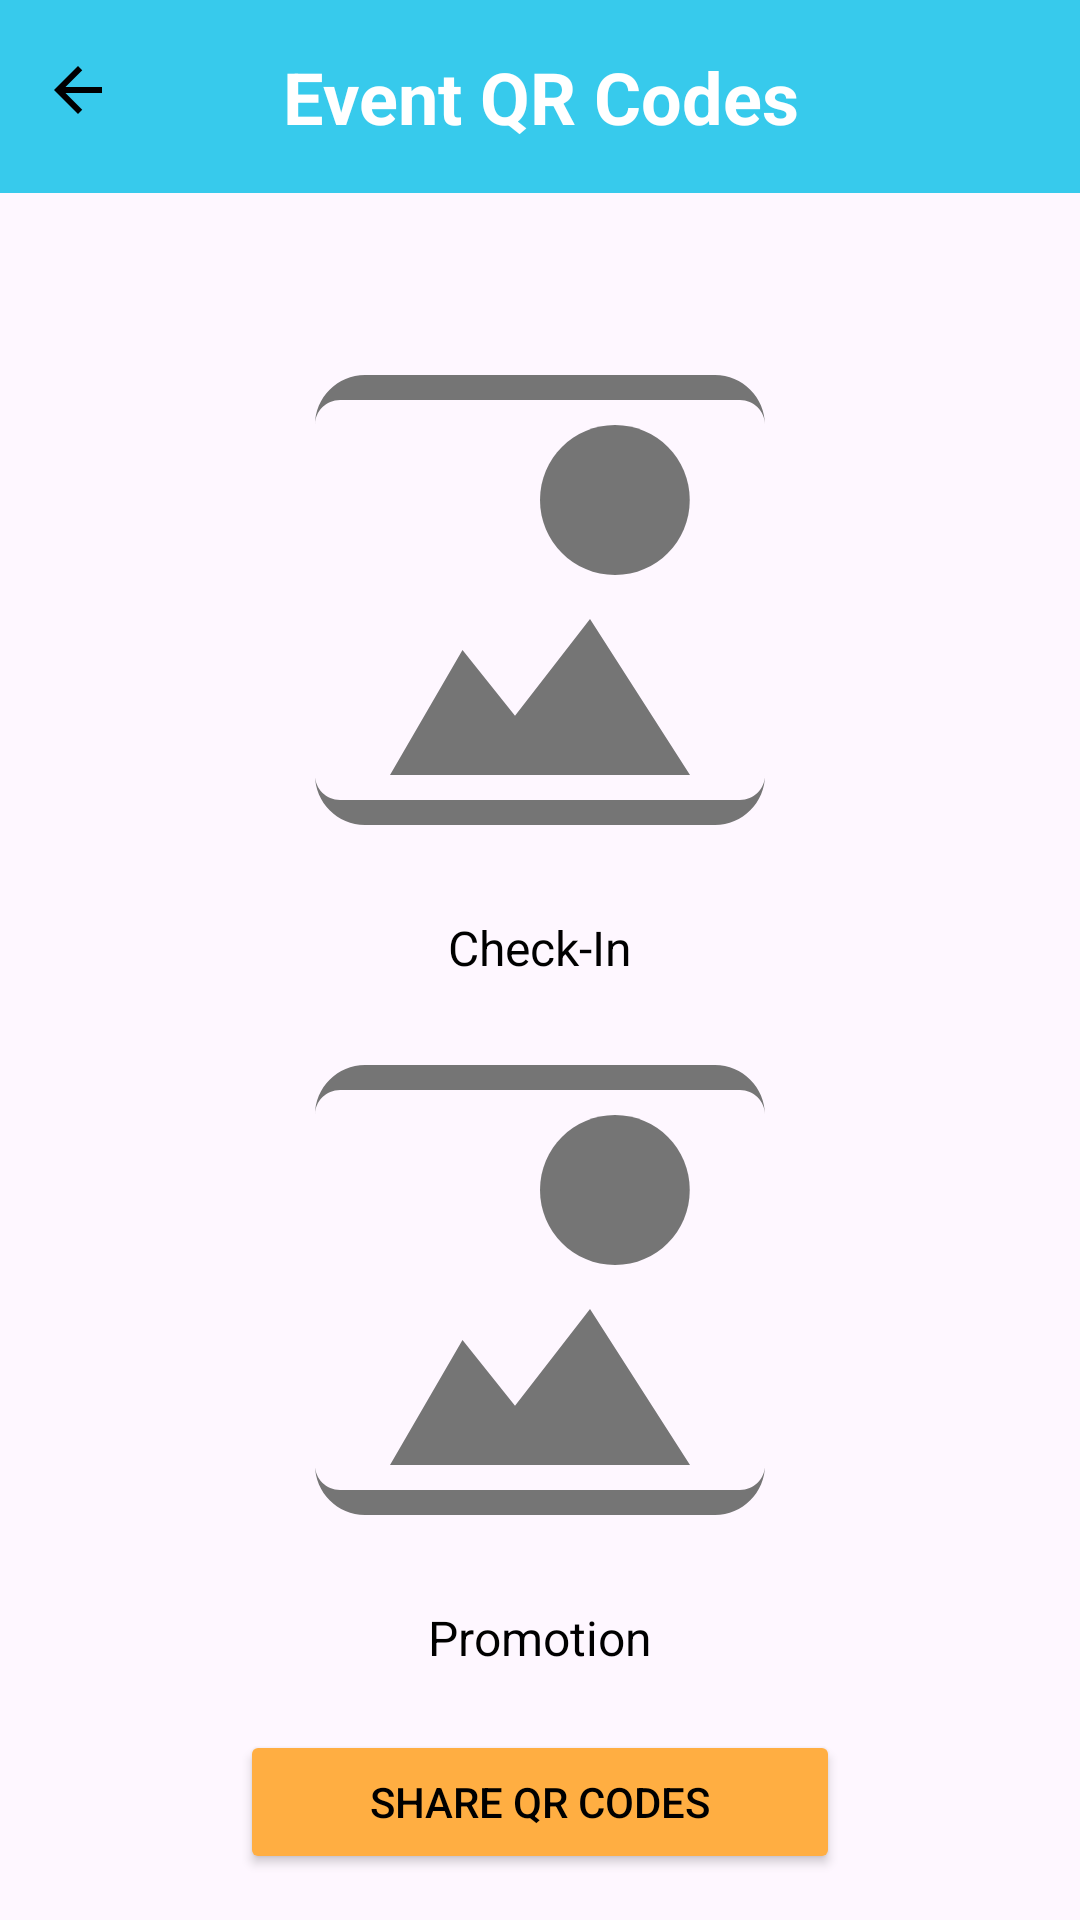

Layout XML and referenced resources for this Android screen:
<!-- AndroidManifest.xml: application theme Theme.EventWiz -->
<!-- res/layout/view_share_qr_codes.xml -->
<RelativeLayout xmlns:android="http://schemas.android.com/apk/res/android"
    android:layout_width="match_parent"
    android:layout_height="match_parent">

    <TextView
        android:id="@+id/tvHeader"
        android:layout_width="match_parent"
        android:layout_height="wrap_content"
        android:background="@color/turqoise"
        android:gravity="center"
        android:padding="16dp"
        android:text="Event QR Codes"
        android:textColor="@android:color/white"
        android:textSize="24sp"
        android:textStyle="bold" />

    <ImageButton
        android:id="@+id/back_arrow"
        android:layout_width="wrap_content"
        android:layout_height="wrap_content"
        android:paddingTop="18dp"
        android:paddingLeft="14dp"
        android:src="@drawable/ic_back_arrow"
        android:contentDescription="go back to previous page"
        android:layout_alignParentTop="true"
        android:layout_alignParentStart="true"
        android:background="@android:color/transparent"/>

    <ImageView
        android:id="@+id/ivCheckInQRCode"
        android:layout_width="200dp"
        android:layout_height="200dp"
        android:layout_marginTop="100dp"
        android:layout_centerHorizontal="true"
        android:src="@drawable/image_placeholder_background"
        android:contentDescription="qr code" />

    <TextView
        android:id="@+id/tvCheckInLabel"
        android:layout_width="wrap_content"
        android:layout_height="wrap_content"
        android:layout_below="@id/ivCheckInQRCode"
        android:layout_centerHorizontal="true"
        android:layout_marginTop="5dp"
        android:text="Check-In"
        android:textColor="@android:color/black"
        android:textSize="16sp" />

    <ImageView
        android:id="@+id/ivPromotionQRCode"
        android:layout_width="200dp"
        android:layout_height="200dp"
        android:layout_below="@id/ivCheckInQRCode"
        android:layout_alignEnd="@id/ivCheckInQRCode"
        android:layout_marginTop="30dp"
        android:layout_centerHorizontal="true"
        android:src="@drawable/image_placeholder_background"
        android:contentDescription="promotion_qr_code" />

    <TextView
        android:id="@+id/tvPromotionLabel"
        android:layout_width="wrap_content"
        android:layout_height="wrap_content"
        android:layout_below="@id/ivPromotionQRCode"
        android:layout_centerHorizontal="true"
        android:layout_marginTop="5dp"
        android:text="Promotion"
        android:textColor="@android:color/black"
        android:textSize="16sp" />

    <Button
        android:id="@+id/button_share"
        android:layout_width="200dp"
        android:layout_height="wrap_content"
        android:layout_below="@id/tvPromotionLabel"
        android:layout_centerHorizontal="true"
        android:layout_marginStart="10dp"
        android:layout_marginEnd="10dp"
        android:layout_marginTop="20dp"
        android:backgroundTint="@color/amber"
        android:scaleType="fitCenter"
        android:text="Share QR Codes"
        android:textColor="@color/black"
        android:padding="10dp"/>

</RelativeLayout>
<!-- resources referenced by this layout -->
<resources>
  <color name="amber">#FFAE42</color>
  <color name="black">#FF000000</color>
  <color name="turqoise">#37CAEC</color>
  <!-- drawable ic_back_arrow (drawable) -->
  <vector xmlns:android="http://schemas.android.com/apk/res/android"
      android:width="24dp"
      android:height="24dp"
      android:viewportWidth="24"
      android:viewportHeight="24">
      <path
          android:fillColor="#000"
          android:pathData="M20,11H7.83l5.59,-5.59L12,4l-8,8 8,8 1.41,-1.41L7.83,13H20v-2z"/>
  </vector>
  <!-- drawable image_placeholder_background (drawable) -->
  <vector xmlns:android="http://schemas.android.com/apk/res/android"
      android:width="24dp"
      android:height="24dp"
      android:viewportWidth="24"
      android:viewportHeight="24">
      <path
          android:fillColor="#757575"
          android:pathData="M21,19V5c0,-0.55 -0.45,-1 -1,-1H4c-0.55,0 -1,0.45 -1,1v14c0,0.55 0.45,1 1,1h16c0.55,0 1,-0.45 1,-1zM8.9,14l2.1,2.63 3,-3.87L18,19H6l2.9,-5zM19,3c1.1,0 2,0.9 2,2v14c0,1.1 -0.9,2 -2,2H5c-1.1,0 -2,-0.9 -2,-2V5c0,-1.1 0.9,-2 2,-2h14z"/>
      <path
          android:fillColor="#757575"
          android:pathData="M15,11c1.66,0 2.99,-1.34 2.99,-3S16.66,5 15,5c-1.66,0 -3,1.34 -3,3s1.34,3 3,3z"/>
  </vector>
  <style name="Theme.EventWiz" parent="Base.Theme.EventWiz" />
  <style name="Base.Theme.EventWiz" parent="Theme.Material3.DayNight.NoActionBar">
          
          <item name="colorPrimary">#37CAEC</item>
          
      </style>
</resources>
